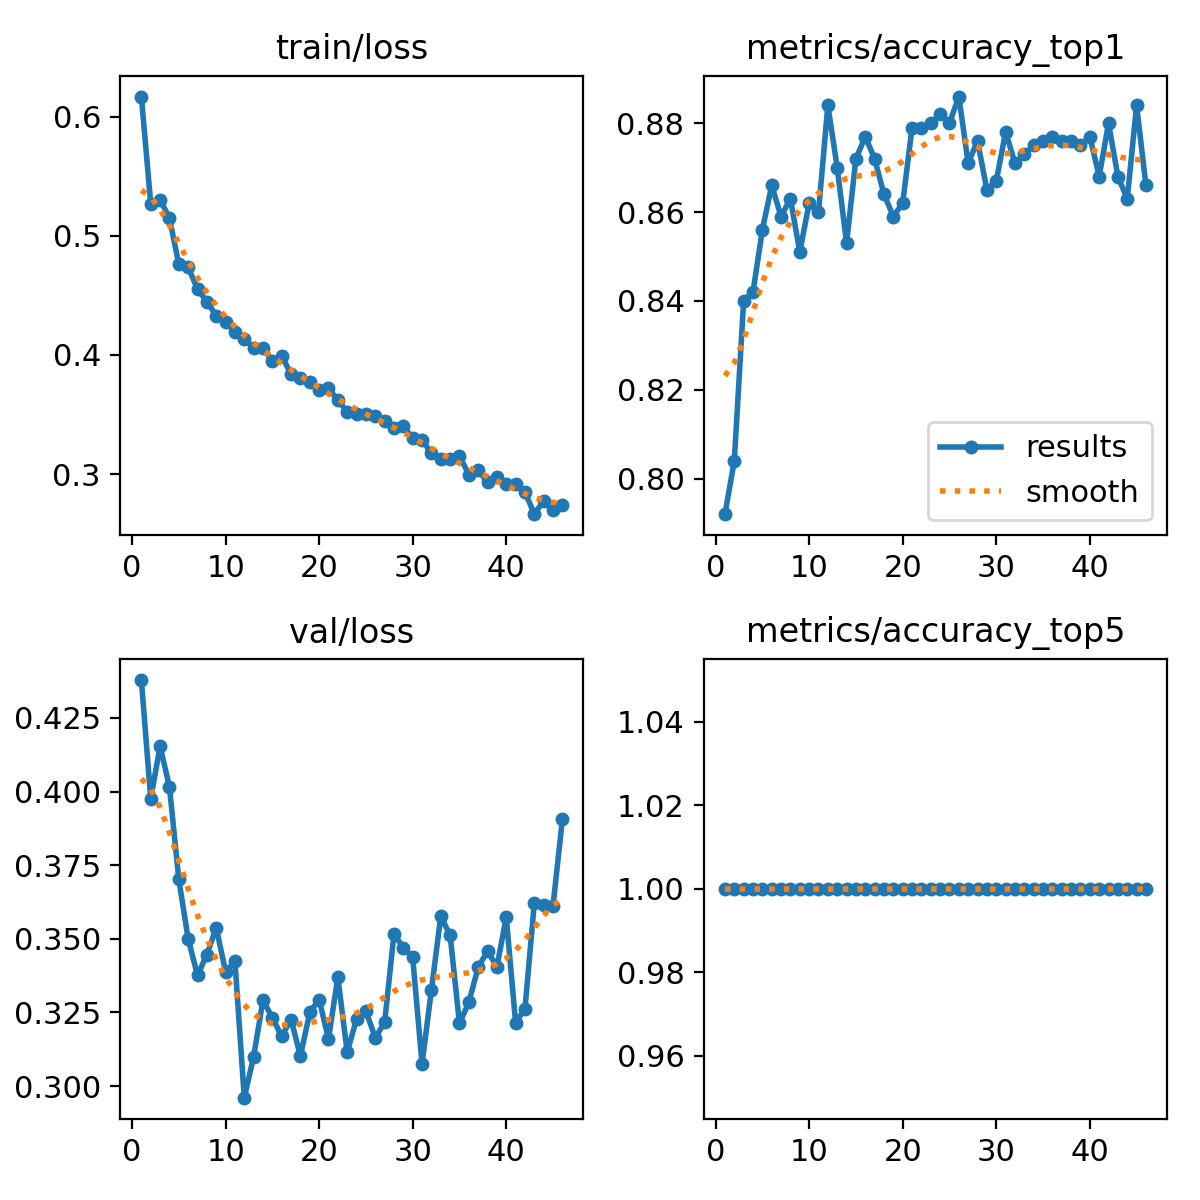

The file beside this chart, header and first rows:
epoch, time, train/loss, metrics/accuracy_top1, metrics/accuracy_top5, val/loss, lr/pg0, lr/pg1, lr/pg2, lr/pg3, lr/pg4, lr/pg5, lr/pg6, lr/pg7
1, 60.64, 0.6168, 0.792, 1, 0.4379, 0.00996, 0.00332, 0.00996, 0.00332, 0.00996, 0.00332, 0.00996, 0.00332
2, 111.9, 0.5268, 0.804, 1, 0.3976, 0.01976, 0.006587, 0.01976, 0.006587, 0.01976, 0.006587, 0.01976, 0.006587
3, 155.9, 0.5302, 0.84, 1, 0.4154, 0.02937, 0.009789, 0.02937, 0.009789, 0.02937, 0.009789, 0.02937, 0.009789
4, 199.5, 0.5147, 0.842, 1, 0.4016, 0.02911, 0.009703, 0.02911, 0.009703, 0.02911, 0.009703, 0.02911, 0.009703
5, 243.2, 0.4762, 0.856, 1, 0.3702, 0.02881, 0.009604, 0.02881, 0.009604, 0.02881, 0.009604, 0.02881, 0.009604
6, 287.1, 0.4733, 0.866, 1, 0.35, 0.02851, 0.009505, 0.02851, 0.009505, 0.02851, 0.009505, 0.02851, 0.009505
7, 331, 0.4553, 0.859, 1, 0.3376, 0.02822, 0.009406, 0.02822, 0.009406, 0.02822, 0.009406, 0.02822, 0.009406
8, 374.5, 0.4447, 0.863, 1, 0.3447, 0.02792, 0.009307, 0.02792, 0.009307, 0.02792, 0.009307, 0.02792, 0.009307
9, 418, 0.433, 0.851, 1, 0.3537, 0.02762, 0.009208, 0.02762, 0.009208, 0.02762, 0.009208, 0.02762, 0.009208
10, 461.7, 0.4277, 0.862, 1, 0.3389, 0.02733, 0.009109, 0.02733, 0.009109, 0.02733, 0.009109, 0.02733, 0.009109
11, 505.3, 0.419, 0.86, 1, 0.3423, 0.02703, 0.00901, 0.02703, 0.00901, 0.02703, 0.00901, 0.02703, 0.00901
12, 548.9, 0.4134, 0.884, 1, 0.296, 0.02673, 0.008911, 0.02673, 0.008911, 0.02673, 0.008911, 0.02673, 0.008911
13, 592.7, 0.4056, 0.87, 1, 0.31, 0.02644, 0.008812, 0.02644, 0.008812, 0.02644, 0.008812, 0.02644, 0.008812
14, 636.3, 0.4057, 0.853, 1, 0.3292, 0.02614, 0.008713, 0.02614, 0.008713, 0.02614, 0.008713, 0.02614, 0.008713
15, 679.9, 0.3946, 0.872, 1, 0.3231, 0.02584, 0.008614, 0.02584, 0.008614, 0.02584, 0.008614, 0.02584, 0.008614
16, 723.5, 0.3993, 0.877, 1, 0.317, 0.02555, 0.008515, 0.02555, 0.008515, 0.02555, 0.008515, 0.02555, 0.008515
17, 767.1, 0.3836, 0.872, 1, 0.3226, 0.02525, 0.008416, 0.02525, 0.008416, 0.02525, 0.008416, 0.02525, 0.008416
18, 810.6, 0.3804, 0.864, 1, 0.3102, 0.02495, 0.008317, 0.02495, 0.008317, 0.02495, 0.008317, 0.02495, 0.008317
19, 854.4, 0.3771, 0.859, 1, 0.325, 0.02465, 0.008218, 0.02465, 0.008218, 0.02465, 0.008218, 0.02465, 0.008218
20, 898.1, 0.3702, 0.862, 1, 0.3294, 0.02436, 0.008119, 0.02436, 0.008119, 0.02436, 0.008119, 0.02436, 0.008119
21, 941.7, 0.3724, 0.879, 1, 0.316, 0.02406, 0.00802, 0.02406, 0.00802, 0.02406, 0.00802, 0.02406, 0.00802
22, 985.4, 0.3618, 0.879, 1, 0.3369, 0.02376, 0.007921, 0.02376, 0.007921, 0.02376, 0.007921, 0.02376, 0.007921
23, 1029, 0.3524, 0.88, 1, 0.3115, 0.02347, 0.007822, 0.02347, 0.007822, 0.02347, 0.007822, 0.02347, 0.007822
24, 1073, 0.3501, 0.882, 1, 0.3227, 0.02317, 0.007723, 0.02317, 0.007723, 0.02317, 0.007723, 0.02317, 0.007723
25, 1116, 0.3505, 0.88, 1, 0.3254, 0.02287, 0.007624, 0.02287, 0.007624, 0.02287, 0.007624, 0.02287, 0.007624
26, 1160, 0.3485, 0.886, 1, 0.3164, 0.02258, 0.007525, 0.02258, 0.007525, 0.02258, 0.007525, 0.02258, 0.007525
27, 1204, 0.3444, 0.871, 1, 0.3216, 0.02228, 0.007426, 0.02228, 0.007426, 0.02228, 0.007426, 0.02228, 0.007426
28, 1248, 0.3385, 0.876, 1, 0.3517, 0.02198, 0.007327, 0.02198, 0.007327, 0.02198, 0.007327, 0.02198, 0.007327
29, 1291, 0.3405, 0.865, 1, 0.347, 0.02168, 0.007228, 0.02168, 0.007228, 0.02168, 0.007228, 0.02168, 0.007228
30, 1335, 0.3299, 0.867, 1, 0.3437, 0.02139, 0.007129, 0.02139, 0.007129, 0.02139, 0.007129, 0.02139, 0.007129
31, 1379, 0.3288, 0.878, 1, 0.3075, 0.02109, 0.00703, 0.02109, 0.00703, 0.02109, 0.00703, 0.02109, 0.00703
32, 1422, 0.3173, 0.871, 1, 0.3327, 0.02079, 0.006931, 0.02079, 0.006931, 0.02079, 0.006931, 0.02079, 0.006931
33, 1466, 0.3127, 0.873, 1, 0.3576, 0.0205, 0.006832, 0.0205, 0.006832, 0.0205, 0.006832, 0.0205, 0.006832
34, 1510, 0.3123, 0.875, 1, 0.3512, 0.0202, 0.006733, 0.0202, 0.006733, 0.0202, 0.006733, 0.0202, 0.006733
35, 1553, 0.3151, 0.876, 1, 0.3213, 0.0199, 0.006634, 0.0199, 0.006634, 0.0199, 0.006634, 0.0199, 0.006634
36, 1597, 0.2996, 0.877, 1, 0.3284, 0.01961, 0.006535, 0.01961, 0.006535, 0.01961, 0.006535, 0.01961, 0.006535
37, 1641, 0.3033, 0.876, 1, 0.3403, 0.01931, 0.006436, 0.01931, 0.006436, 0.01931, 0.006436, 0.01931, 0.006436
38, 1684, 0.293, 0.876, 1, 0.3458, 0.01901, 0.006337, 0.01901, 0.006337, 0.01901, 0.006337, 0.01901, 0.006337
39, 1728, 0.2978, 0.875, 1, 0.3405, 0.01871, 0.006238, 0.01871, 0.006238, 0.01871, 0.006238, 0.01871, 0.006238
40, 1771, 0.2915, 0.877, 1, 0.3573, 0.01842, 0.006139, 0.01842, 0.006139, 0.01842, 0.006139, 0.01842, 0.006139
41, 1815, 0.2915, 0.868, 1, 0.3215, 0.01812, 0.00604, 0.01812, 0.00604, 0.01812, 0.00604, 0.01812, 0.00604
42, 1859, 0.285, 0.88, 1, 0.3262, 0.01782, 0.005941, 0.01782, 0.005941, 0.01782, 0.005941, 0.01782, 0.005941
43, 1902, 0.2663, 0.868, 1, 0.3622, 0.01753, 0.005842, 0.01753, 0.005842, 0.01753, 0.005842, 0.01753, 0.005842
44, 1946, 0.2776, 0.863, 1, 0.3614, 0.01723, 0.005743, 0.01723, 0.005743, 0.01723, 0.005743, 0.01723, 0.005743
45, 1990, 0.2696, 0.884, 1, 0.3612, 0.01693, 0.005644, 0.01693, 0.005644, 0.01693, 0.005644, 0.01693, 0.005644
46, 2033, 0.2737, 0.866, 1, 0.3906, 0.01664, 0.005545, 0.01664, 0.005545, 0.01664, 0.005545, 0.01664, 0.005545
